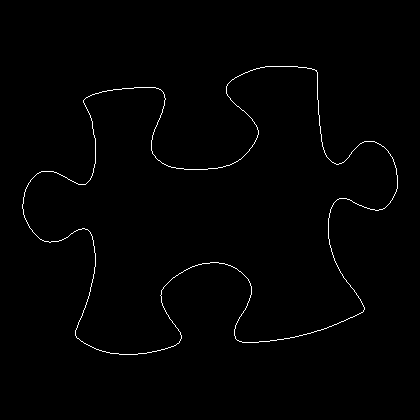

Source data for this figure (header and first rows):
22, 204
22, 205
22, 206
22, 207
22, 208
23, 209
23, 210
23, 211
23, 212
23, 213
23, 214
24, 215
24, 216
24, 217
25, 218
25, 219
26, 220
26, 221
27, 222
27, 223
28, 224
28, 225
29, 226
29, 227
30, 228
31, 229
32, 230
32, 231
33, 232
34, 233
35, 234
36, 235
37, 236
38, 237
39, 238
40, 239
41, 239
42, 240
43, 240
44, 241
45, 241
46, 241
47, 241
48, 241
49, 242
50, 242
51, 241
52, 241
53, 241
54, 241
55, 241
56, 241
57, 241
58, 241
59, 240
60, 240
61, 240
62, 239
63, 239
64, 238
65, 238
... 1,484 more rows
